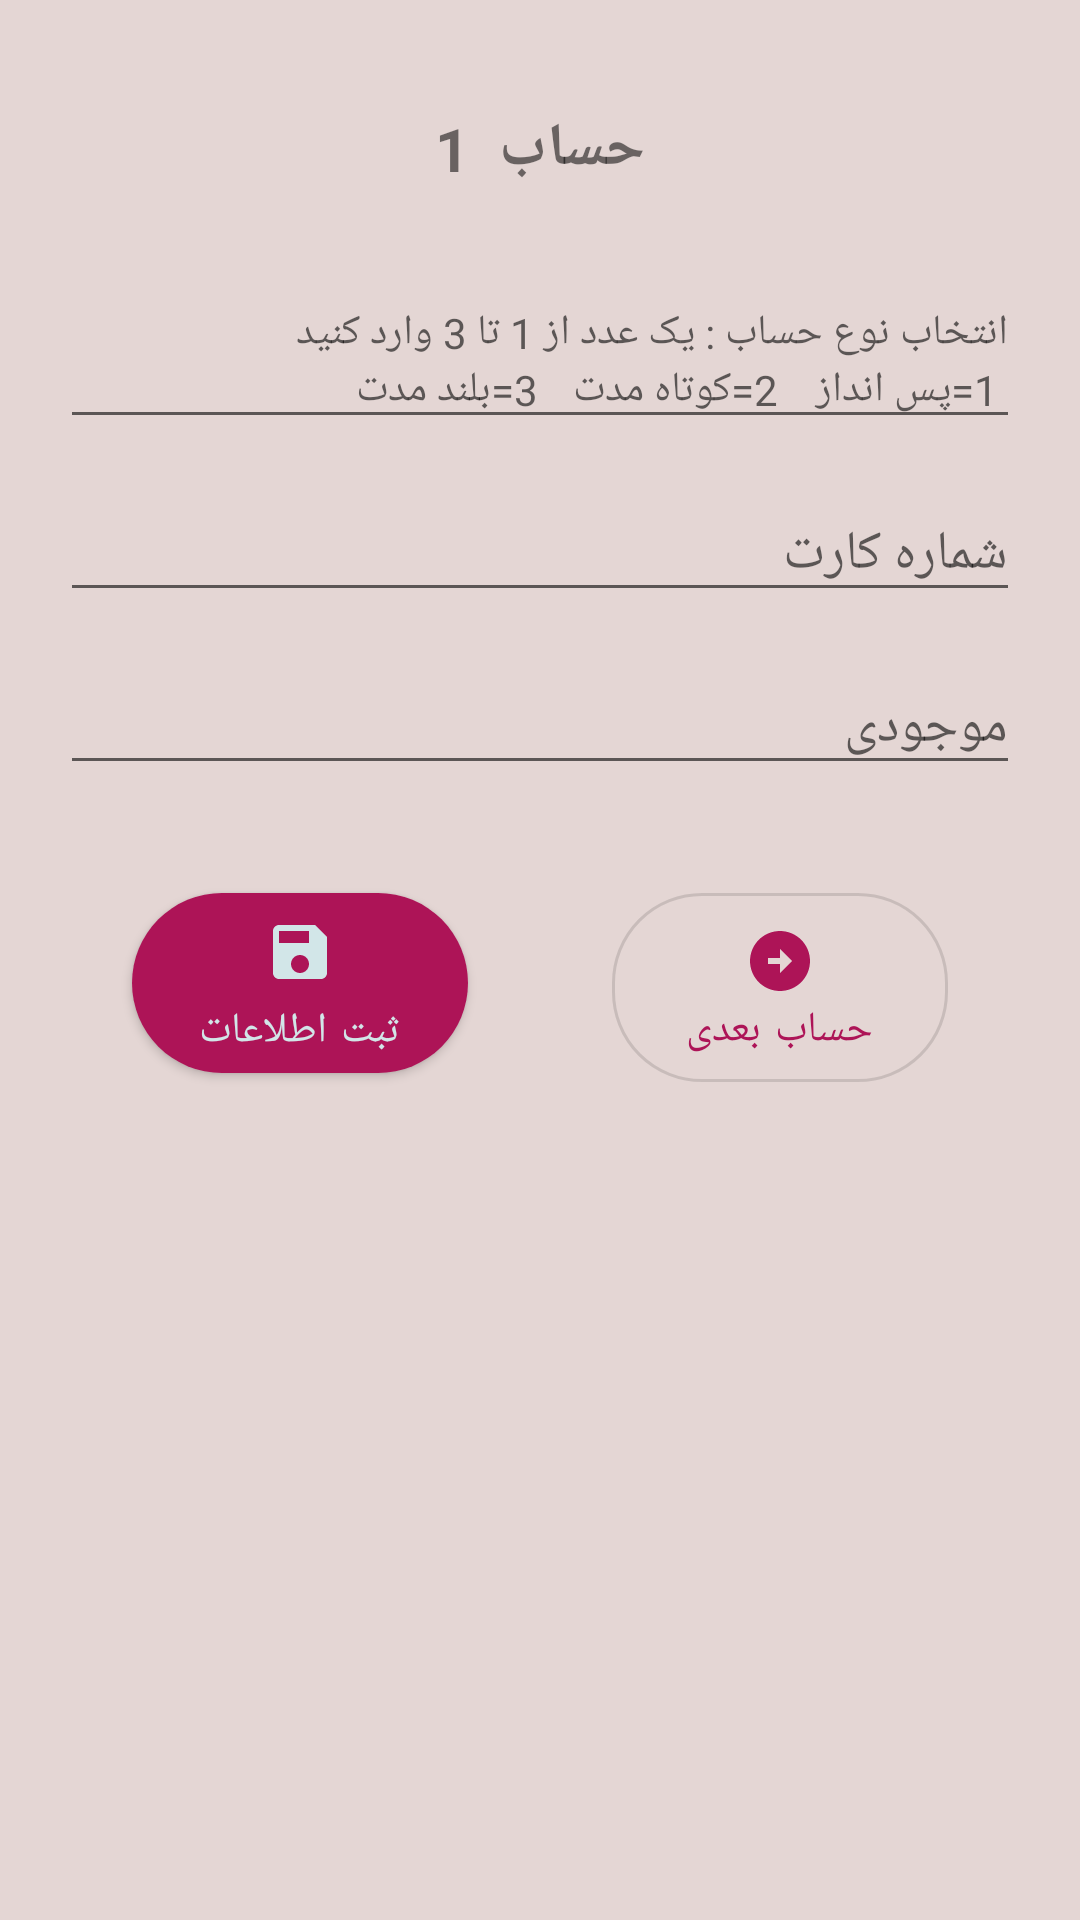

The Android layout XML behind this screen, and the referenced resources:
<!-- AndroidManifest.xml: application theme Theme.Hw13 -->
<!-- res/layout/fragment_create_accounts.xml -->
<?xml version="1.0" encoding="utf-8"?>
<androidx.constraintlayout.widget.ConstraintLayout xmlns:android="http://schemas.android.com/apk/res/android"
    xmlns:app="http://schemas.android.com/apk/res-auto"
    xmlns:tools="http://schemas.android.com/tools"
    android:layout_width="match_parent"
    android:layout_height="match_parent"
    android:padding="20dp"
    android:textDirection="rtl"
    tools:context=".ui.CreateAccountsFragment">


    <TextView
        android:id="@+id/textViewTitle"
        android:layout_width="match_parent"
        android:layout_height="wrap_content"
        android:layout_marginTop="16dp"
        android:gravity="center"
        android:text="حساب  1"
        android:textSize="20dp"
        android:textStyle="bold"
        app:layout_constraintEnd_toEndOf="parent"
        app:layout_constraintHorizontal_bias="0.4"
        app:layout_constraintStart_toStartOf="parent"
        app:layout_constraintTop_toTopOf="parent" />

    <EditText
        android:id="@+id/editTextTypeAccount"
        android:layout_width="match_parent"
        android:layout_height="wrap_content"
        android:layout_marginTop="28dp"
        android:ems="10"
        android:hint="@string/Type"
        android:inputType="number"
        android:textSize="14sp"
        app:layout_constraintEnd_toEndOf="parent"
        app:layout_constraintStart_toStartOf="parent"
        app:layout_constraintTop_toBottomOf="@+id/textViewTitle" />

    <EditText
        android:id="@+id/editTextCardNumber"
        android:layout_width="match_parent"
        android:layout_height="wrap_content"
        android:layout_marginTop="16dp"
        android:ems="10"
        android:hint="شماره کارت"
        android:inputType="number"
        app:layout_constraintEnd_toEndOf="parent"
        app:layout_constraintStart_toStartOf="parent"
        app:layout_constraintTop_toBottomOf="@+id/editTextTypeAccount" />


    <EditText
        android:id="@+id/editTextBalance"
        android:layout_width="match_parent"
        android:layout_height="wrap_content"
        android:layout_marginTop="16dp"
        android:ems="10"
        android:hint="موجودی"
        android:inputType="textPersonName"
        app:layout_constraintEnd_toEndOf="parent"
        app:layout_constraintStart_toStartOf="parent"
        app:layout_constraintTop_toBottomOf="@+id/editTextCardNumber" />

    <com.google.android.material.button.MaterialButton
        android:id="@+id/btnRegister"
        android:layout_width="112dp"
        android:layout_height="72dp"
        android:layout_marginEnd="48dp"
        android:minHeight="60dp"
        android:text="ثبت اطلاعات"
        app:cornerRadius="30dp"
        app:icon="@drawable/ic_baseline_save_24"
        app:iconGravity="textTop"
        app:layout_constraintBottom_toBottomOf="@+id/buttonNext"
        app:layout_constraintEnd_toStartOf="@+id/buttonNext"

        app:layout_constraintHorizontal_bias="0.5"
        app:layout_constraintHorizontal_chainStyle="packed"
        app:layout_constraintStart_toStartOf="parent"
        app:layout_constraintTop_toTopOf="@+id/buttonNext"
        app:layout_constraintVertical_bias="0.0" />

    <com.google.android.material.button.MaterialButton
        android:id="@+id/buttonNext"
        style="?attr/materialButtonOutlinedStyle"
        android:layout_width="112dp"
        android:layout_height="75dp"
        android:layout_marginVertical="30dp"
        android:layout_marginTop="36dp"
        android:minHeight="60dp"
        android:text="حساب بعدی"
        app:cornerRadius="30dp"
        app:icon="@drawable/ic_baseline_arrow_circle_right_24"
        app:iconGravity="textTop"
        app:layout_constraintEnd_toEndOf="parent"
        app:layout_constraintHorizontal_bias="0.5"
        app:layout_constraintStart_toEndOf="@+id/btnRegister"
        app:layout_constraintTop_toBottomOf="@+id/editTextBalance" />


</androidx.constraintlayout.widget.ConstraintLayout>
<!-- resources referenced by this layout -->
<resources>
  <!-- drawable ic_baseline_arrow_circle_right_24 (drawable) -->
  <vector android:height="24dp" android:tint="#C14444"
      android:viewportHeight="24" android:viewportWidth="24"
      android:width="24dp" xmlns:android="http://schemas.android.com/apk/res/android">
      <path android:fillColor="@android:color/white" android:pathData="M22,12c0,-5.52 -4.48,-10 -10,-10S2,6.48 2,12c0,5.52 4.48,10 10,10S22,17.52 22,12zM12,13l-4,0v-2l4,0V8l4,4l-4,4V13z"/>
  </vector>
  <!-- drawable ic_baseline_save_24 (drawable) -->
  <vector android:height="24dp" android:tint="#C14444"
      android:viewportHeight="24" android:viewportWidth="24"
      android:width="24dp" xmlns:android="http://schemas.android.com/apk/res/android">
      <path android:fillColor="@android:color/white" android:pathData="M17,3L5,3c-1.11,0 -2,0.9 -2,2v14c0,1.1 0.89,2 2,2h14c1.1,0 2,-0.9 2,-2L21,7l-4,-4zM12,19c-1.66,0 -3,-1.34 -3,-3s1.34,-3 3,-3 3,1.34 3,3 -1.34,3 -3,3zM15,9L5,9L5,5h10v4z"/>
  </vector>
  <string name="Type"><size>انتخاب نوع حساب : یک عدد از 1 تا 3 وارد کنید\n
          1=پس انداز     \t       2=کوتاه مدت     \t          3=بلند مدت
      </size></string>
  <style name="Theme.Hw13" parent="Theme.MaterialComponents.DayNight.DarkActionBar">
          
  
  
  
          
          <item name="colorSecondary">@color/teal_200</item>
          <item name="colorSecondaryVariant">@color/teal_700</item>
          <item name="colorOnSecondary">@color/black</item>
          
  
          
  
          <item name="colorPrimary">@color/purple_502</item>
          <item name="colorPrimaryVariant">@color/purple_702</item>
          <item name="colorOnPrimary">@color/white2</item>
          <item name="android:windowBackground">@color/whiteBack2</item>
          <item name="android:colorBackgroundCacheHint">@color/whiteBack2</item>
          <item name="android:statusBarColor" tools:targetApi="l">?attr/colorPrimaryVariant</item>
  
      </style>
  <color name="teal_200">#FF03DAC5</color>
  <color name="teal_700">#FF018786</color>
  <color name="black">#FF000000</color>
  <color name="purple_502">#AD1457</color>
  <color name="purple_702">#6A1B9A</color>
  <color name="white2">#D2E6E8</color>
  <color name="whiteBack2">#E4D6D4</color>
</resources>
